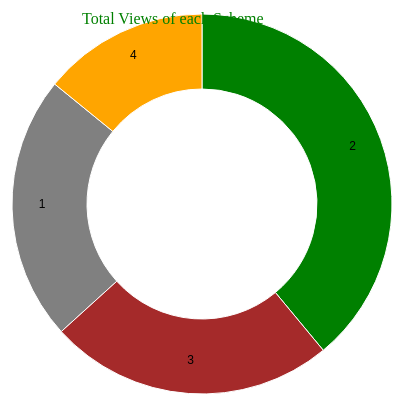
D3 v4 page, settled after 360 driven frames (6 s of simulated time); the page loaded 1 data file(s).


         var svg = d3.select("svg"),
            width = svg.attr("width"),
            height = svg.attr("height"),
            radius = Math.min(width, height) / 2;
        
         var g = svg.append("g")
            .attr("transform", "translate(" + width / 2 + "," + height / 2 + ")");
         var color = d3.scaleOrdinal([
            'gray', 'green', 'brown', 'orange', 'yellow', 'red', 'purple'
         ]);
         
         var pie = d3.pie().value(function(d) { 
            return d.Views; 
         });
         
         var path = d3.arc()
            .outerRadius(radius - 10).innerRadius(115);
        
         var label = d3.arc()
            .outerRadius(radius).innerRadius(radius - 80);
         
         d3.csv("out.csv", function(error, data) {
            if (error) {
               throw error;
            }
            
            var arc = g.selectAll(".arc")
               .data(pie(data))
               .enter()
               .append("g")
               .attr("class", "arc");
            
            arc.append("path")
               .attr("d", path)
               .attr("fill", function(d) { return color(d.data.scId); });
        
            console.log(arc)
        
            arc.append("text").attr("transform", function(d) { 
               return "translate(" + label.centroid(d) + ")"; 
            })
            
            .text(function(d) { return d.data.scId; });
         });
         
         svg.append("g")
            .attr("transform", "translate(" + (width / 2 - 120) + "," + 20 + ")")
            .append("text").text("Total Views of each Scheme")
            .attr("class", "title")
      

### data: out.csv
scId, Views
1, 320
2, 552
3, 344
4, 200